Photos from the image-classification dataset "Data" in the GitHub repository billlyzhaoyh/StillGood. Its 10 classes are: apple, broccoli, butternut squash, carrot, egg, garlic, lemon, lime, onion, potato.

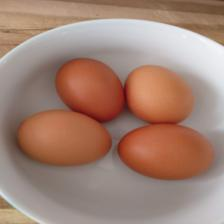
Label: egg

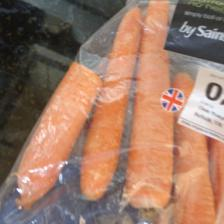
Label: carrot

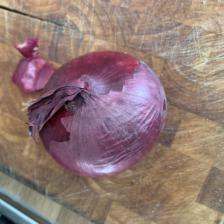
Label: onion

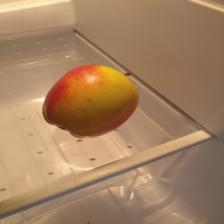
Label: apple

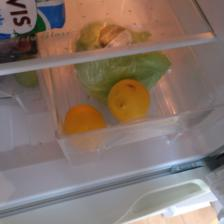
Label: lemon

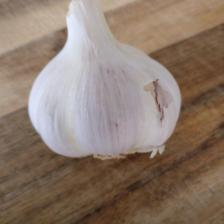
Label: garlic
